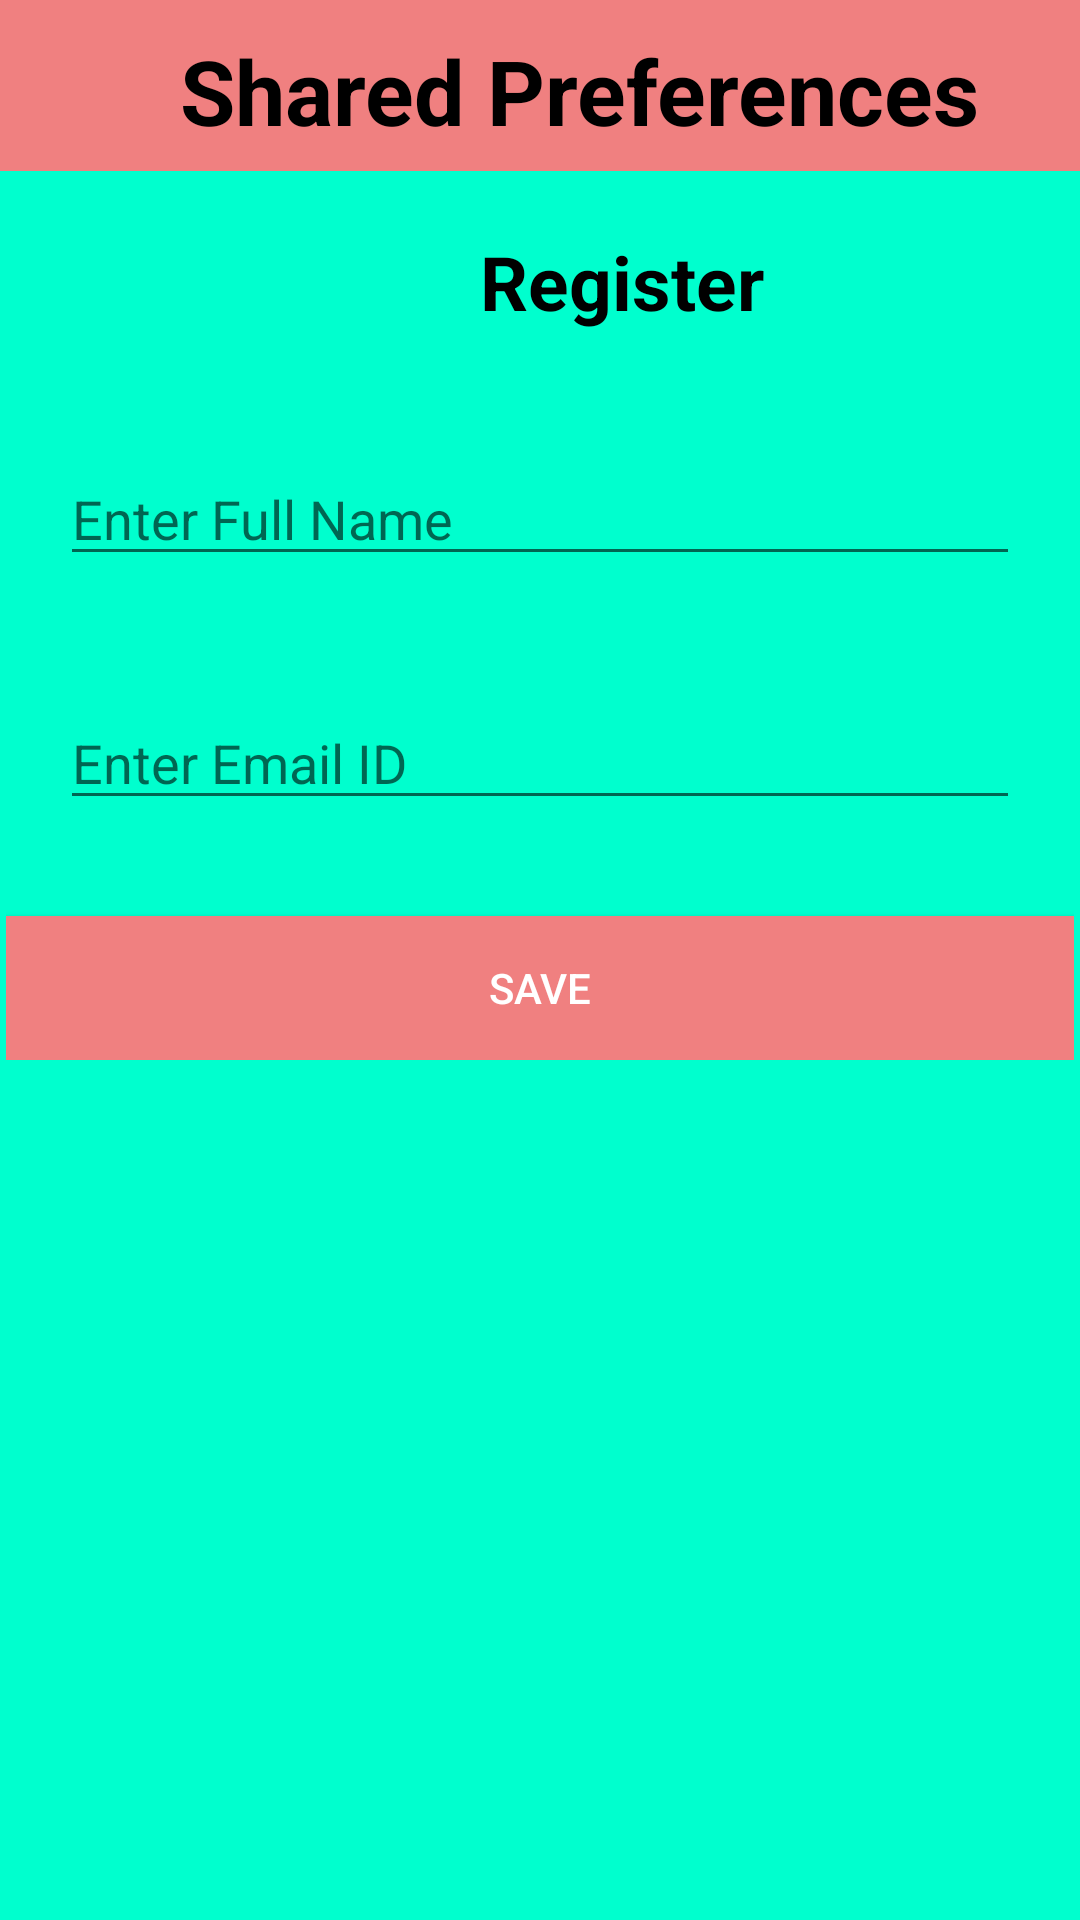

This screen was rendered from an Android layout file. Write that file and the resources it references.
<!-- AndroidManifest.xml: application theme Theme.UAS_SheillinaRichieFebryanti -->
<!-- res/layout/activity_main2.xml -->
<?xml version="1.0" encoding="utf-8"?>
<LinearLayout xmlns:android="http://schemas.android.com/apk/res/android"
    xmlns:app="http://schemas.android.com/apk/res-auto"
    xmlns:tools="http://schemas.android.com/tools"
    android:layout_width="match_parent"
    android:layout_height="match_parent"
    android:orientation="vertical"
    android:background="#00ffce"
    tools:context=".MainActivity2">

    <LinearLayout
        android:layout_width="match_parent"
        android:layout_height="57dp"
        android:background="#f08080">

        <ImageView
            android:layout_width="40dp"
            android:layout_height="40dp"
            android:layout_marginLeft="10dp"
            android:layout_marginTop="10dp"
            android:src="@mipmap/ic_launcher" />

        <TextView
            android:layout_width="wrap_content"
            android:layout_height="wrap_content"
            android:layout_marginLeft="10dp"
            android:layout_marginTop="10dp"
            android:text="Shared Preferences"
            android:textSize="30sp"
            android:textColor="@color/black"
            android:textStyle="bold"></TextView>
    </LinearLayout>


    <TextView
        android:textSize="25dp"
        android:textColor="@color/black"
        android:gravity="center"
        android:layout_margin="20dp"
        android:layout_width="wrap_content"
        android:layout_height="wrap_content"
        android:text="Register"
        android:paddingLeft="140dp"
        android:textStyle="bold"/>

    <EditText
        android:id="@+id/editext_name"
        android:layout_margin="20dp"
        android:textColor="@color/black"
        android:hint="Enter Full Name"
        android:layout_height="wrap_content"
        android:layout_width="match_parent"/>

    <EditText
        android:id="@+id/editext_email"
        android:layout_margin="20dp"
        android:hint="Enter Email ID"
        android:layout_height="wrap_content"
        android:layout_width="match_parent"/>

    <LinearLayout
        android:layout_width="match_parent"
        android:layout_height="wrap_content"
        android:layout_margin="1dp"
        android:padding="1dp">

        <Button
            android:id="@+id/button_save"
            android:layout_width="match_parent"
            android:layout_height="wrap_content"
            android:layout_marginTop="10dp"
            android:background="#f08080"
            android:text="Save"
            android:textColor="#fff" />
    </LinearLayout>
</LinearLayout>
<!-- resources referenced by this layout -->
<resources>
  <style name="Theme.UAS_SheillinaRichieFebryanti" parent="Theme.MaterialComponents.DayNight.DarkActionBar">
          
          <item name="colorPrimary">@color/purple_500</item>
          <item name="colorPrimaryVariant">@color/purple_700</item>
          <item name="colorOnPrimary">@color/white</item>
          
          <item name="colorSecondary">@color/teal_200</item>
          <item name="colorSecondaryVariant">@color/teal_700</item>
          <item name="colorOnSecondary">@color/black</item>
          
          <item name="android:statusBarColor" tools:targetApi="l">?attr/colorPrimaryVariant</item>
          
      </style>
  <!-- not gathered from this repository: default colours our renderer supplied (Android Studio template values) -->
  <color name="purple_500">#FF6200EE</color>
  <color name="purple_700">#FF3700B3</color>
  <color name="teal_200">#FF03DAC5</color>
  <color name="teal_700">#FF018786</color>
  <color name="black">#FF000000</color>
  <color name="white">#FFFFFFFF</color>
</resources>
